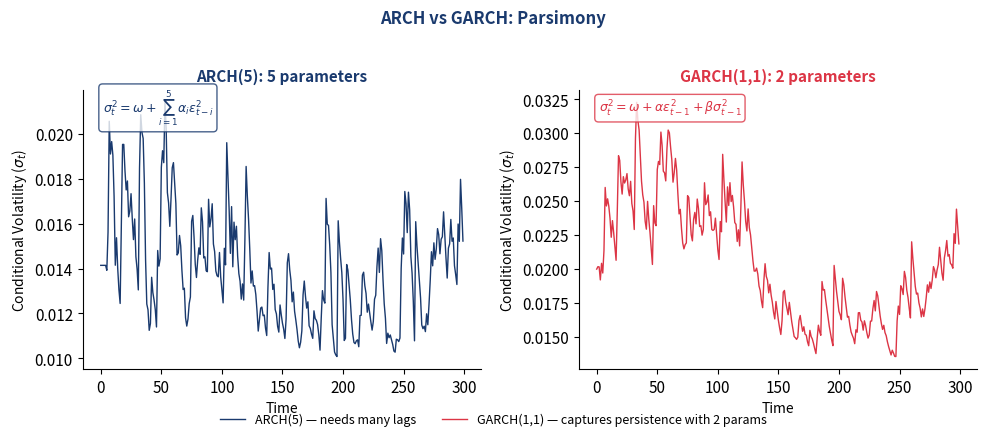

Recreate this plot in Python.
import numpy as np
import matplotlib
matplotlib.use('Agg')
import matplotlib.pyplot as plt

# Style constants
BLUE = '#1A3A6E'
RED = '#DC3545'
GREEN = '#2E7D32'
ORANGE = '#E67E22'
PURPLE = '#7B2D8E'

plt.rcParams.update({
    'font.family': 'sans-serif',
    'font.size': 11,
    'axes.spines.top': False,
    'axes.spines.right': False,
    'axes.grid': False,
    'figure.facecolor': 'none',
    'axes.facecolor': 'none',
    'savefig.facecolor': 'none',
    'savefig.transparent': True,
})

np.random.seed(123)
n = 300
z = np.random.standard_normal(n)

# ARCH(5) simulation
omega_a = 0.0001
alphas = [0.15, 0.12, 0.10, 0.08, 0.05]
sigma2_arch = np.full(n, omega_a / (1 - sum(alphas)))
eps_arch = np.zeros(n)
eps_arch[:5] = z[:5] * np.sqrt(sigma2_arch[0])

for t in range(5, n):
    sigma2_arch[t] = omega_a + sum(a * eps_arch[t-i-1]**2 for i, a in enumerate(alphas))
    eps_arch[t] = np.sqrt(sigma2_arch[t]) * z[t]

# GARCH(1,1) simulation (similar persistence with fewer params)
omega_g, alpha_g, beta_g = 0.00002, 0.10, 0.85
sigma2_garch = np.full(n, omega_g / (1 - alpha_g - beta_g))
eps_garch = np.zeros(n)
eps_garch[0] = z[0] * np.sqrt(sigma2_garch[0])

for t in range(1, n):
    sigma2_garch[t] = omega_g + alpha_g * eps_garch[t-1]**2 + beta_g * sigma2_garch[t-1]
    eps_garch[t] = np.sqrt(sigma2_garch[t]) * z[t]

fig, (ax1, ax2) = plt.subplots(1, 2, figsize=(10, 4))

ax1.plot(np.sqrt(sigma2_arch), color=BLUE, linewidth=1)
ax1.set_title('ARCH(5): 5 parameters', fontsize=11, fontweight='bold', color=BLUE)
ax1.set_ylabel('Conditional Volatility ($\\sigma_t$)', fontsize=10)
ax1.set_xlabel('Time', fontsize=10)
ax1.text(0.05, 0.92, '$\\sigma_t^2 = \\omega + \\sum_{i=1}^{5} \\alpha_i \\varepsilon_{t-i}^2$',
         transform=ax1.transAxes, fontsize=9, color=BLUE,
         bbox=dict(boxstyle='round,pad=0.3', facecolor='white', edgecolor=BLUE, alpha=0.8))

ax2.plot(np.sqrt(sigma2_garch), color=RED, linewidth=1)
ax2.set_title('GARCH(1,1): 2 parameters', fontsize=11, fontweight='bold', color=RED)
ax2.set_ylabel('Conditional Volatility ($\\sigma_t$)', fontsize=10)
ax2.set_xlabel('Time', fontsize=10)
ax2.text(0.05, 0.92, '$\\sigma_t^2 = \\omega + \\alpha \\varepsilon_{t-1}^2 + \\beta \\sigma_{t-1}^2$',
         transform=ax2.transAxes, fontsize=9, color=RED,
         bbox=dict(boxstyle='round,pad=0.3', facecolor='white', edgecolor=RED, alpha=0.8))

fig.suptitle('ARCH vs GARCH: Parsimony', fontsize=12, fontweight='bold', color=BLUE, y=1.02)

fig.legend(['ARCH(5) — needs many lags', 'GARCH(1,1) — captures persistence with 2 params'],
           loc='lower center', ncol=2, frameon=False, fontsize=9,
           bbox_to_anchor=(0.5, -0.05))

fig.tight_layout()
fig.subplots_adjust(bottom=0.12)
plt.show()